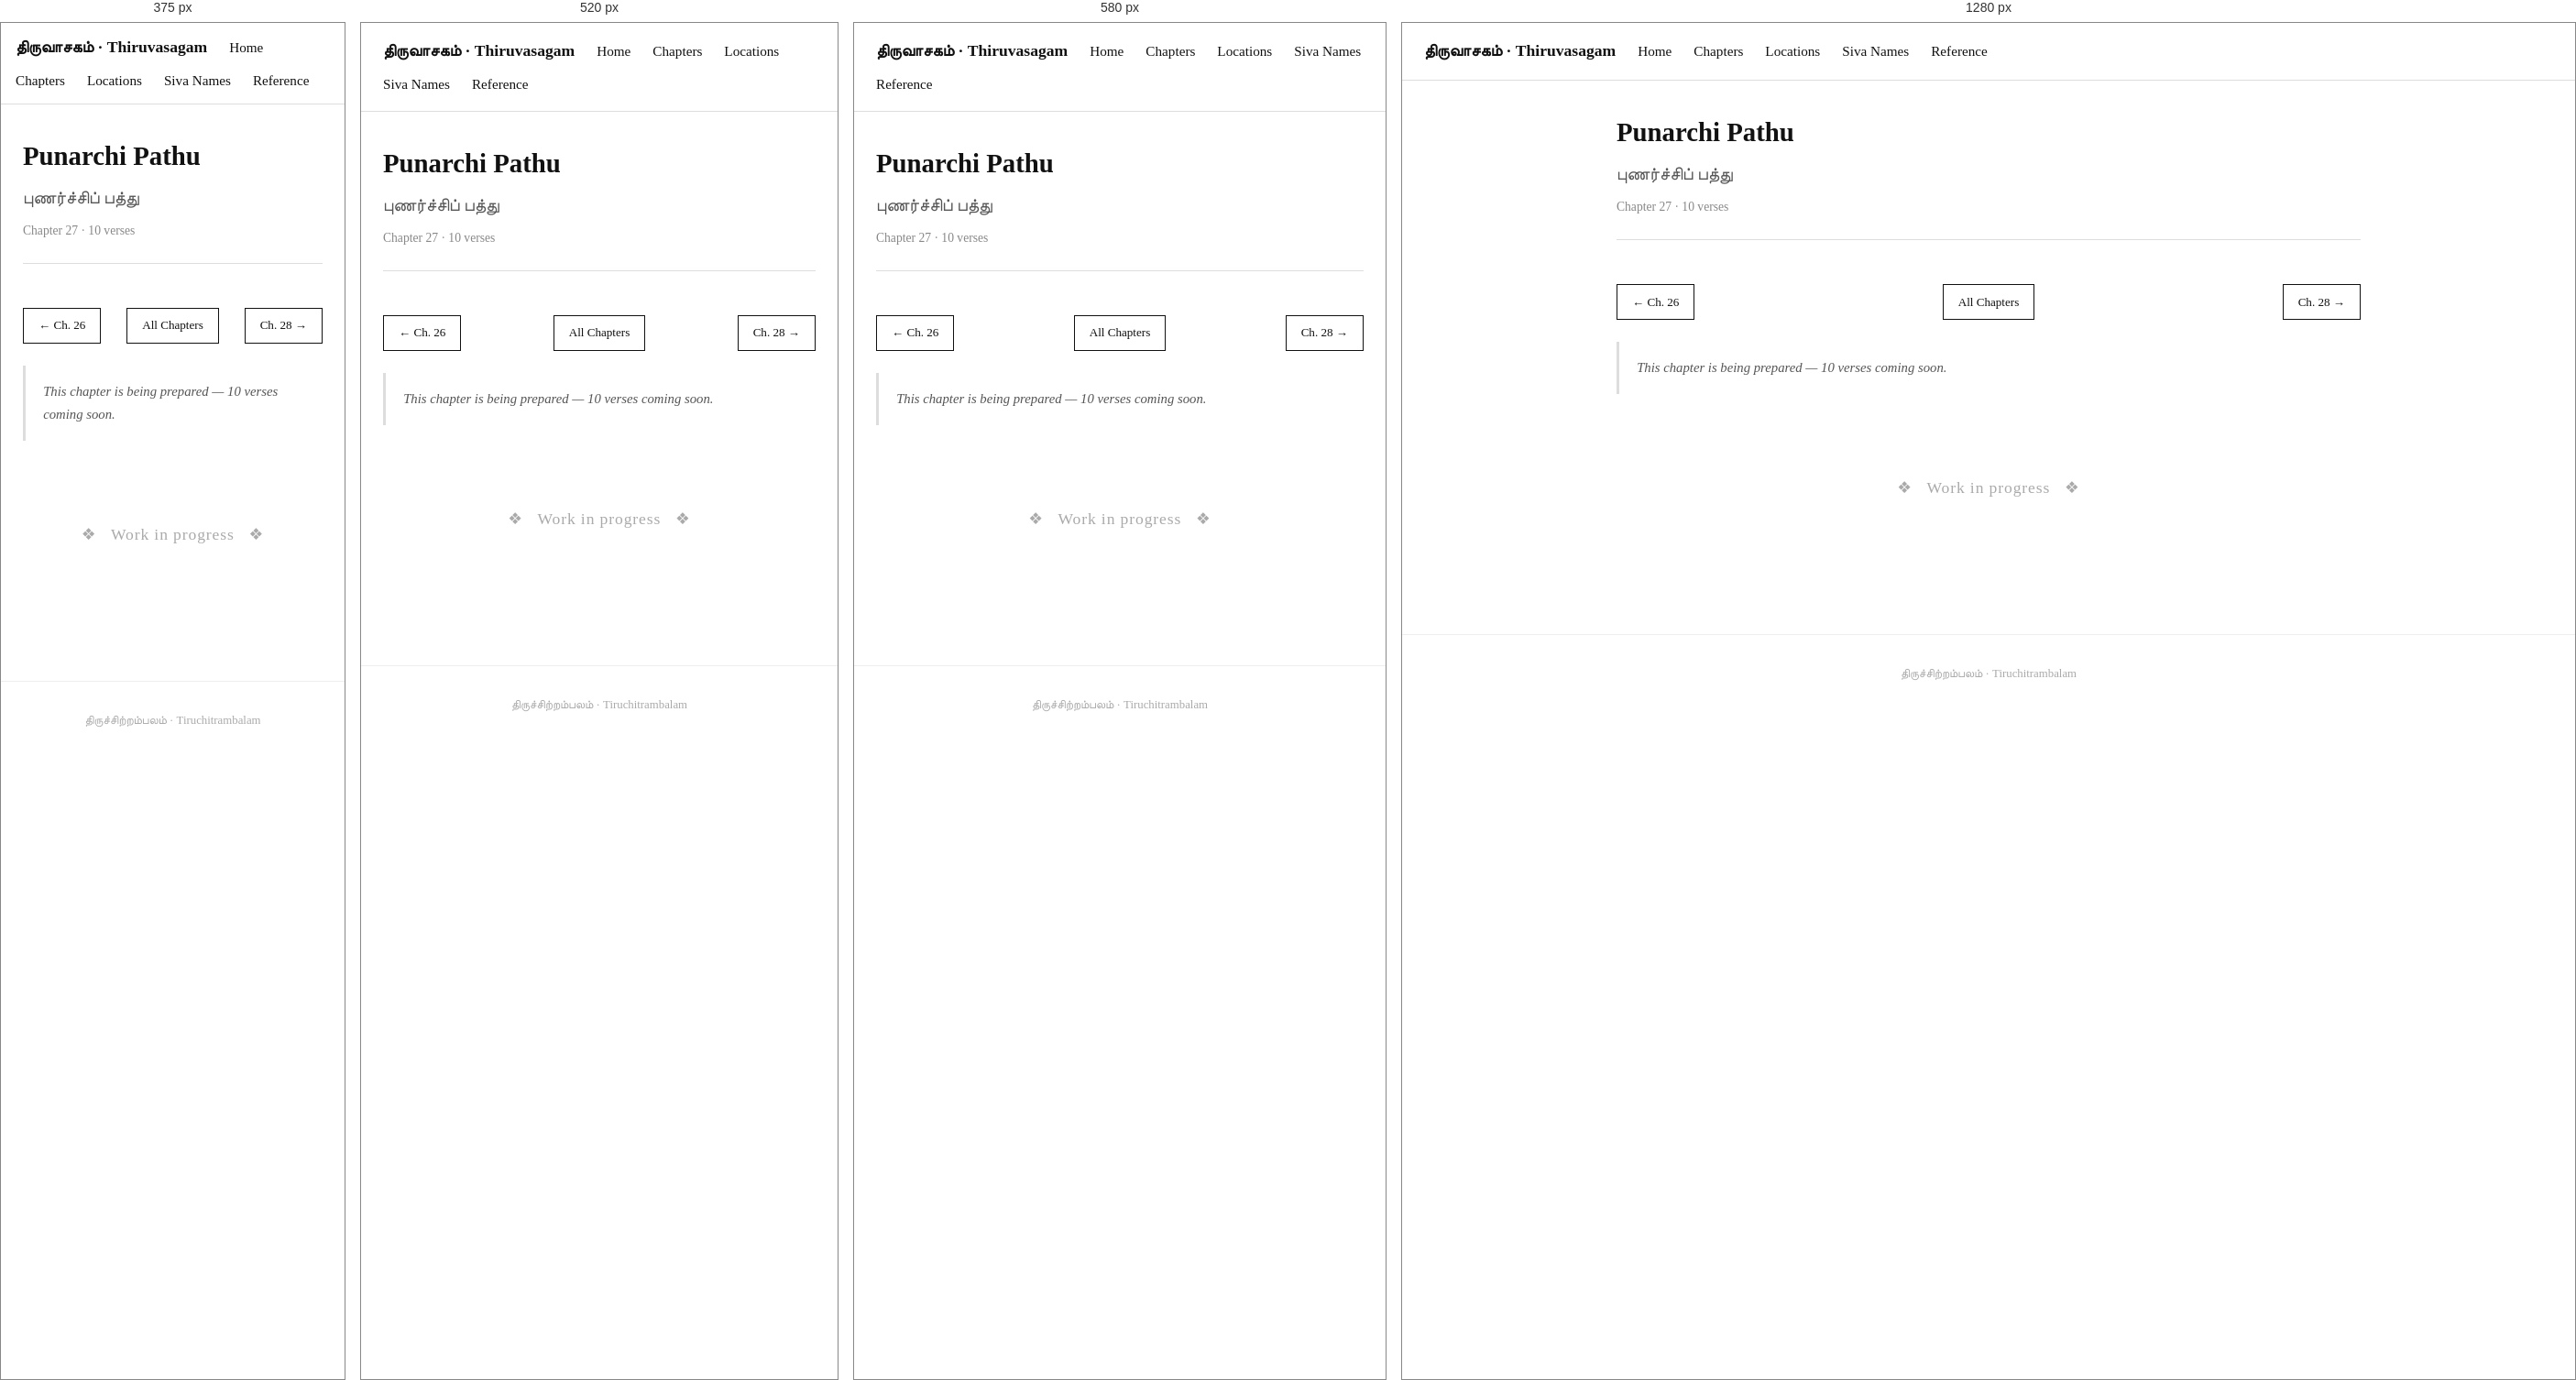
Rendered at 375 px, 520 px, 580 px and 1280 px, left to right.

<!-- file: 27-punarchi-pathu.html -->
<!DOCTYPE html>
<html lang="en">
<head>
  <meta charset="UTF-8" />
  <meta name="viewport" content="width=device-width, initial-scale=1.0" />
  <title>Punarchi Pathu · Thiruvasagam</title>
  <link rel="stylesheet" href="../style.css" />
</head>
<body>

  <nav>
    <span class="site-title">திருவாசகம் · Thiruvasagam</span>
    <a href="../index.html">Home</a>
    <a href="../chapters.html">Chapters</a>
    <a href="../locations.html">Locations</a>
    <a href="../siva-names.html">Siva Names</a>
    <a href="../Reference.html">Reference</a>
  </nav>

  <div class="container">

    <div class="chapter-header">
      <h1>Punarchi Pathu</h1>
      <div class="tamil-title">புணர்ச்சிப் பத்து</div>
      <div class="meta">Chapter 27 · 10 verses</div>
    </div>

    <div class="chapter-nav">
      <a href="26-adhisaya-pathu.html" class="nav-btn">← Ch. 26</a>
      <a href="../chapters.html" class="nav-btn nav-home">All Chapters</a>
      <a href="28-vazha-pathu.html" class="nav-btn">Ch. 28 →</a>
    </div>

    <p class="chapter-summary">This chapter is being prepared — 10 verses coming soon.</p>

    <div style="text-align:center; padding:4rem 1rem; color:#aaa;">
      <p style="font-size:1.1rem; letter-spacing:0.05em;">❖ &nbsp; Work in progress &nbsp; ❖</p>
    </div>

  </div>

  <footer>
    திருச்சிற்றம்பலம் · Tiruchitrambalam
  </footer>

</body>
</html>


/* @media block from style.css */
@media (max-width: 480px) {
  nav { padding: 0.75rem 1rem; }
}

/* @media block from style.css */
@media (max-width: 600px) {
  #temple-map { height: 320px; }
}

/* @media block from style.css */
@media (max-width: 640px) {
  .map-panel-layout { flex-direction: column; height: auto; }
  .map-panel-layout #temple-map { height: 300px; flex: none; }
  .map-sidebar { width: 100%; max-height: 280px; border-left: none; border-top: 1px solid #ddd; }
}

/* @media block from style.css */
@media (max-width: 560px) {
  .temple-photo { float: none; width: 100%; margin: 0 0 1rem; }
  .temple-photo img { height: 180px; }
}